Image classification data set "dataset" (Hariprasad-1809/Convelt-5D on GitHub). Class labels (2): damage, healthy.

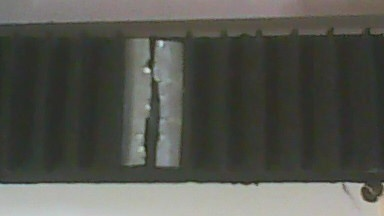
Label: damage

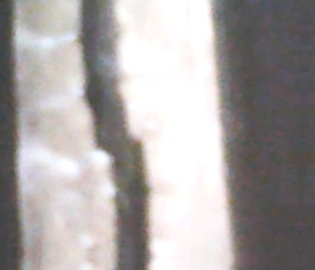
Label: damage

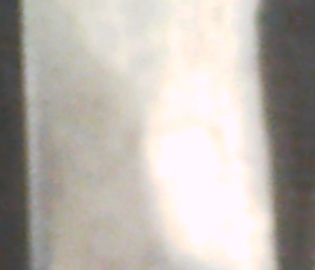
Label: healthy

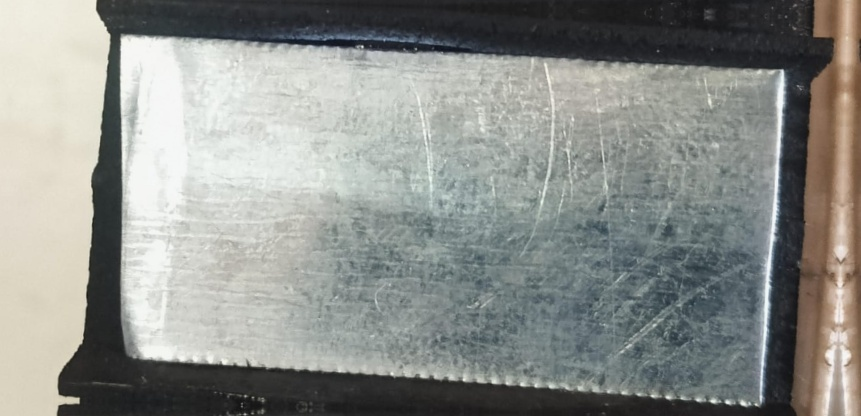
Label: healthy

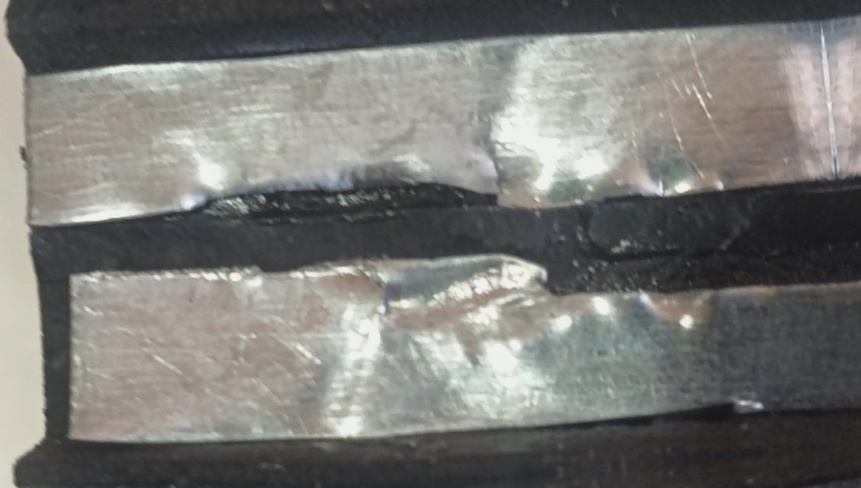
Label: damage

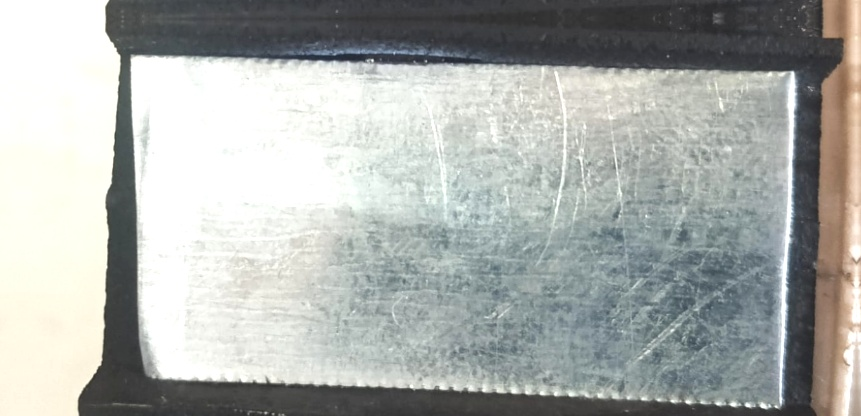
Label: healthy
